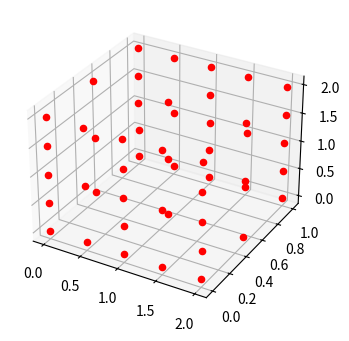
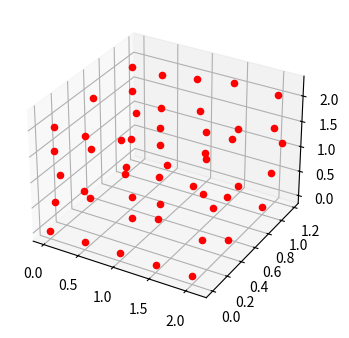

The matplotlib source for these figures, in order:
from collections import defaultdict
from typing import Dict, List, Tuple

import matplotlib.pyplot as plt  # todo: update the requirements
# from mpl_toolkits.mplot3d import Axes3D
import numpy as np
from numpy import sqrt, float64

ELEMENT_INDEX = int


class Point:
    def __init__(self, x, y, z):
        self.x = float64(x)
        self.y = float64(y)
        self.z = float64(z)

    def __repr__(self):
        return f"({self.x}, {self.y}, {self.z})"

    def __hash__(self):
        return hash((self.x, self.y, self.z))

    def __eq__(self, other):
        return self.x == other.x and self.y == other.y and self.z == other.z

    @staticmethod
    def get_point_between(point_a, point_b):
        x = (point_a.x + point_b.x) / 2
        y = (point_a.y + point_b.y) / 2
        z = (point_a.z + point_b.z) / 2
        return Point(x, y, z)


class Parallelepiped:
    def __init__(self, ax, ay, az, nx: int, ny: int, nz: int):
        self.ax = float64(ax)
        self.ay = float64(ay)
        self.az = float64(az)

        self.nx = nx
        self.ny = ny
        self.nz = nz

        self.delta_x = self.ax / self.nx
        self.delta_y = self.ay / self.ny
        self.delta_z = self.az / self.nz

        self.count_of_elements = nx * ny * nz

        self.akt = self.build_akt()
        print("Built akt")
        self.elements, self.nt = self.build_elements_nt()
        self.ZP = self.build_zp()  # тиснемо на верхні грані всіх верхніх елементів
        self.ZU = self.build_zu()  # фіксуємо нижні грані нижніх елементів

        len_akt = 4 * nx * ny * nz + 3 * (nx * ny + ny * nz + nx * nz) + 2 * (nx + ny + nz) + 1
        if len_akt != len(self.akt):
            raise Exception("Wrong count of vertexes")
        print("Built elements & nt")

        self.DFIABG = self.build_dfiabg()
        print("Built DFIABG")

        self.DJs = self.build_delta()
        print("Built DJs")

        self.DFIXYZ = self.build_dfixyz()
        print("Built DFIXYZ")

        self.MGE = self.build_mge()
        print("Built MGE")

        self.DPSITE = self.build_dpsite()
        print("Built DPSITE")

        self.DXYZTE = self.build_dxyzte()
        print("Built DXYZTE")

        self.PSI = self.build_psi()
        print("Built PSI")

        self.FE = self.build_fe()
        print("Built FE")

        self.K = self.build_K()
        print("Modified K")

        self.F = self.build_F()
        print("Built F")

        self.U = self.solve_U()
        print("Solved U")

        self.new_akt = self.build_new_akt()
        print("Built new_akt")

        print("Init completed")

    def build_elements_nt(self) -> Tuple[Dict[ELEMENT_INDEX, List[Point]], Dict[ELEMENT_INDEX, List[int]]]:
        elements = defaultdict(list)
        nt = defaultdict(list)
        for k in range(self.nz):
            for j in range(self.ny):
                for i in range(self.nx):
                    el_index = i + self.nx * j + self.nx * self.ny * k

                    node1 = Point(x=i * self.delta_x, y=j * self.delta_y, z=k * self.delta_z)
                    node2 = Point(node1.x + self.delta_x, node1.y, node1.z)
                    node3 = Point(node1.x + self.delta_x, node1.y + self.delta_y, node1.z)
                    node4 = Point(node1.x, node1.y + self.delta_y, node1.z)
                    nt[el_index].append(self.find_akt_index(node1))
                    nt[el_index].append(self.find_akt_index(node2))
                    nt[el_index].append(self.find_akt_index(node3))
                    nt[el_index].append(self.find_akt_index(node4))

                    node5 = Point(node1.x, node1.y, node1.z + self.delta_z)
                    node6 = Point(node1.x + self.delta_x, node1.y, node1.z + self.delta_z)
                    node7 = Point(node1.x + self.delta_x, node1.y + self.delta_y, node1.z + self.delta_z)
                    node8 = Point(node1.x, node1.y + self.delta_y, node1.z + self.delta_z)
                    nt[el_index].append(self.find_akt_index(node5))
                    nt[el_index].append(self.find_akt_index(node6))
                    nt[el_index].append(self.find_akt_index(node7))
                    nt[el_index].append(self.find_akt_index(node8))

                    node9 = Point.get_point_between(node1, node2)
                    node10 = Point.get_point_between(node2, node3)
                    node11 = Point.get_point_between(node3, node4)
                    node12 = Point.get_point_between(node4, node1)
                    nt[el_index].append(self.find_akt_index(node9))
                    nt[el_index].append(self.find_akt_index(node10))
                    nt[el_index].append(self.find_akt_index(node11))
                    nt[el_index].append(self.find_akt_index(node12))

                    node13 = Point.get_point_between(node1, node5)
                    node14 = Point.get_point_between(node2, node6)
                    node15 = Point.get_point_between(node3, node7)
                    node16 = Point.get_point_between(node4, node8)
                    nt[el_index].append(self.find_akt_index(node13))
                    nt[el_index].append(self.find_akt_index(node14))
                    nt[el_index].append(self.find_akt_index(node15))
                    nt[el_index].append(self.find_akt_index(node16))

                    node17 = Point.get_point_between(node5, node6)
                    node18 = Point.get_point_between(node6, node7)
                    node19 = Point.get_point_between(node7, node8)
                    node20 = Point.get_point_between(node8, node5)
                    nt[el_index].append(self.find_akt_index(node17))
                    nt[el_index].append(self.find_akt_index(node18))
                    nt[el_index].append(self.find_akt_index(node19))
                    nt[el_index].append(self.find_akt_index(node20))

                    elements[el_index] = [
                        node1, node2, node3, node4, node5, node6, node7, node8, node9, node10, node11, node12, node13,
                        node14, node15, node16, node17, node18, node19, node20
                    ]

        return elements, nt

    def build_akt(self):
        akt = list()
        for k in range(2 * self.nz + 1):
            if (k % 2) == 0:
                for j in range(2 * self.ny + 1):
                    if (j % 2) == 0:
                        for i in range(2 * self.nx + 1):
                            akt.append(Point(x=i * self.delta_x / 2, y=j * self.delta_y / 2, z=k * self.delta_z / 2))
                    else:
                        # if (j % 2) == 1:
                        for i in range(self.nx + 1):
                            akt.append(Point(x=i * self.delta_x, y=j * self.delta_y / 2, z=k * self.delta_z / 2))
            else:
                # (k % 2) == 1:
                for j in range(self.ny + 1):
                    for i in range(self.nx + 1):
                        akt.append(Point(x=i * self.delta_x, y=j * self.delta_y, z=k * self.delta_z / 2))
        return akt

    def build_zp(self):
        count_elements_under_pressure = self.nx * self.ny
        count_free_elements = self.count_of_elements - count_elements_under_pressure
        ZP = dict()
        for element_index in range(self.count_of_elements - 1, count_free_elements - 1, -1):
            ZP[element_index] = 5  # todo: supports only one edge to be pressed
        return ZP

    def build_zu(self):
        count_fixed_elements = self.nx * self.ny
        ZU = dict()
        for element_i in range(count_fixed_elements):
            ZU[element_i] = 4
        return ZU

    def find_akt_index(self, node_to_find: Point):
        for i, node in enumerate(self.akt):
            if node == node_to_find:
                return i
        raise Exception("Could not find the Point in AKT")

    def build_dfiabg(self):
        DFIABG = np.zeros((27, 3, 20))
        AiBiGi = [  # вузли в локальній системі координат (A, B, G)
            [-1, 1, -1], [1, 1, -1], [1, -1, -1], [-1, -1, -1],
            [-1, 1, 1], [1, 1, 1], [1, -1, 1], [-1, -1, 1],
            [0, 1, -1], [1, 0, -1], [0, -1, -1], [-1, 0, -1],
            [-1, 1, 0], [1, 1, 0], [1, -1, 0], [-1, -1, 0],
            [0, 1, 1], [1, 0, 1], [0, -1, 1], [-1, 0, 1],
        ]
        ABG_CONST = (-sqrt(0.6), 0, sqrt(0.6))  # точки Гауса
        node_index = 0
        for A in ABG_CONST:
            for B in ABG_CONST:
                for G in ABG_CONST:
                    # print(f"({A}, {B}, {G})")
                    for i in range(0, 8):
                        # calculate d_fi for i = 0, 7
                        a_i, b_i, g_i = tuple(AiBiGi[i])
                        DFIABG[node_index, 0, i] = (  # d_fi_A
                            0.125 * (1 + B * b_i) * (1 + G * g_i) * (a_i * (2 * A * a_i + B * b_i + G * g_i - 1))
                        )
                        DFIABG[node_index, 1, i] = (  # d_fi_B
                            0.125 * (1 + A * a_i) * (1 + G * g_i) * (b_i * (A * a_i + 2 * B * b_i + G * g_i - 1))
                        )
                        DFIABG[node_index, 2, i] = (  # d_fi_G
                            0.125 * (1 + B * b_i) * (1 + A * a_i) * (g_i * (A * a_i + B * b_i + 2 * G * g_i - 1))
                        )

                    for i in range(8, 20):
                        # calculate d_fi for i = 8, 19
                        a_i, b_i, g_i = tuple(AiBiGi[i])

                        DFIABG[node_index, 0, i] = (  # d_fi_A
                            0.25 * (1 + B * b_i) * (1 + G * g_i) * (-a_i ** 3 * b_i ** 2 * G ** 2 - a_i ** 3 * B ** 2 * g_i ** 2 - 3 * A ** 2 * a_i * b_i ** 2 * g_i ** 2 + a_i - 2 * A * b_i ** 2 * g_i ** 2)
                        )
                        DFIABG[node_index, 1, i] = (  # d_fi_B
                            0.25 * (1 + A * a_i) * (1 + G * g_i) * (-a_i ** 2 * b_i ** 3 * G ** 2 - A ** 2 * b_i ** 3 * g_i ** 2 - 3 * a_i ** 2 * B ** 2 * b_i * g_i ** 2 + b_i - 2 * a_i ** 2 * B * g_i ** 2)
                        )
                        DFIABG[node_index, 2, i] = (  # d_fi_G
                            0.25 * (1 + B * b_i) * (1 + A * a_i) * (-a_i ** 2 * B ** 2 * g_i ** 3 - A ** 2 * b_i ** 2 * g_i ** 3 - 3 * a_i ** 2 * b_i ** 2 * G ** 2 * g_i + g_i - 2 * a_i ** 2 * b_i ** 2 * G)
                        )
                    node_index += 1
        return DFIABG

    def build_delta(self):  # побудова якубіанів
        DJs = defaultdict(list)
        for n, element in enumerate(self.elements):
            for k in range(27):
                DJ = np.zeros((3, 3))
                for abg in range(3):
                    for i in range(20):
                        global_node_index = self.nt.get(n)[i]
                        node = self.akt[global_node_index]
                        dfiabg = self.DFIABG[k, abg, i]
                        DJ[abg, 0] += node.x * dfiabg  # Dx/Da, Dx/Db, Dx/Dg
                        DJ[abg, 1] += node.y * dfiabg  # Dy ...
                        DJ[abg, 2] += node.z * dfiabg  # Dz ...

                DJs[n].append(DJ)
        return DJs

    def build_dfixyz(self):
        DFIXYZ_by_element = defaultdict(list)
        for n, element in enumerate(self.elements):
            for k in range(27):
                DFIXYZ = list()
                DJ = self.DJs[n][k]
                for i in range(20):
                    # dfiabg = [DfiDa, DfiDb, DfiDg]
                    dfiabg = np.array([self.DFIABG[k, 0, i], self.DFIABG[k, 1, i], self.DFIABG[k, 2, i]])

                    # Розв'язуємо систему лінійних рівнянь
                    dfixyz = np.linalg.solve(DJ, dfiabg)  # DfiDx, DfiDy, DfiDz
                    DFIXYZ.append(dfixyz)
                DFIXYZ_by_element[n].append(DFIXYZ)
        return DFIXYZ_by_element

    def build_mge(self):
        mge_by_element = dict()
        C_CONST = (float64(5 / 9), float64(8 / 9), float64(5 / 9))
        E = float64(1)  # Значення модуля Юнга (70 - для Алюмінію)
        v = float64(0.3)  # Значення коефіцієнта Пуассона (0.34 - для Алюмінію)
        _lambda = E / ((1 + v) * (1 - 2 * v))  # вікіпедія каже (E * v) / ...
        m = E / (2 * (1 + v))

        for n, element in enumerate(self.elements):
            a_11, a_22, a_33, a_12, a_13, a_23 = (np.zeros((20, 20)) for i in range(6))
            for i in range(20):
                for j in range(20):
                    counter = 0
                    for c_m in C_CONST:
                        for c_n in C_CONST:
                            for c_k in C_CONST:
                                delta = np.linalg.det(self.DJs[n][counter])
                                common_value = c_m * c_n * c_k * delta
                                dfi_i_dx = self.DFIXYZ[n][counter][i][0]
                                dfi_j_dx = self.DFIXYZ[n][counter][j][0]
                                dfi_i_dy = self.DFIXYZ[n][counter][i][1]
                                dfi_j_dy = self.DFIXYZ[n][counter][j][1]
                                dfi_i_dz = self.DFIXYZ[n][counter][i][2]
                                dfi_j_dz = self.DFIXYZ[n][counter][j][2]

                                a_11[i, j] += common_value * (_lambda * (1 - v) * dfi_i_dx * dfi_j_dx + m * (dfi_i_dy * dfi_j_dy + dfi_i_dz * dfi_j_dz))
                                a_22[i, j] += common_value * (_lambda * (1 - v) * dfi_i_dy * dfi_j_dy + m * (dfi_i_dx * dfi_j_dx + dfi_i_dz * dfi_j_dz))
                                a_33[i, j] += common_value * (_lambda * (1 - v) * dfi_i_dz * dfi_j_dz + m * (dfi_i_dx * dfi_j_dx + dfi_i_dy * dfi_j_dy))
                                a_12[i, j] += common_value * _lambda * v * dfi_i_dx * dfi_j_dy + m * dfi_i_dy * dfi_j_dx
                                a_13[i, j] += common_value * _lambda * v * dfi_i_dx * dfi_j_dz + m * dfi_i_dz * dfi_j_dx
                                a_23[i, j] += common_value * _lambda * v * dfi_i_dy * dfi_j_dz + m * dfi_i_dz * dfi_j_dy
                                counter += 1

            mge = np.zeros((60, 60))
            mge[:20, :20] = a_11
            mge[20:40, 20:40] = a_22
            mge[40:, 40:] = a_33
            mge[:20, 20:40] = a_12
            mge[20:40, :20] = a_12.T

            mge[:20, 40:] = a_13
            mge[40:, :20] = a_13.T

            mge[20:40, 40:] = a_23
            mge[40:, 20:40] = a_23.T
            mge_by_element[n] = mge
            # assert np.allclose(mge, mge.T, rtol=1e-05, atol=1e-08)  # check symmetric
        return mge_by_element

    def build_dpsite(self):
        DPSITE = np.zeros((9, 2, 8))
        EiTi = [  # вузли в локальній системі координат (E, T)
            [-1, -1], [1, -1], [1, 1], [-1, 1], [0, -1], [1, 0], [0, 1], [-1, 0],
        ]
        ABG_CONST = (-sqrt(0.6), 0, sqrt(0.6))  # точки Гауса
        node_index = 0
        for E in ABG_CONST:
            for T in ABG_CONST:
                # print(f"({A}, {B}, {G})")
                for i in range(0, 8):
                    e_i, t_i = tuple(EiTi[i])
                    if i < 4:
                        d_psi_E = (
                            0.25 * (T * t_i + 1) * (e_i * (e_i * E + T * t_i - 1) + e_i * (e_i * E + 1))
                        )
                        d_psi_T = (
                            0.25 * (E * e_i + 1) * (t_i * (t_i * T + E * e_i - 1) + t_i * (t_i * T + 1))
                        )
                    elif i in (4, 6):
                        d_psi_E = (-T * t_i - 1) * E
                        d_psi_T = 0.5 * (1 - E ** 2) * t_i
                    else:   # if i in (5, 7):
                        d_psi_E = 0.5 * (1 - T ** 2) * e_i
                        d_psi_T = (-E * e_i - 1) * T

                    DPSITE[node_index, 0, i] = d_psi_E
                    DPSITE[node_index, 1, i] = d_psi_T
                node_index += 1
        return DPSITE

    def build_dxyzte(self):
        FACE_INDEX_POINTS = {
            5: {4, 5, 6, 7, 16, 17, 18, 19},
        }
        DXYZTE = defaultdict(list)
        for n, face_index in self.ZP.items():
            for counter in range(9):
                dxyzte = np.zeros((3, 2))
                for i, local_node_index in enumerate(FACE_INDEX_POINTS[face_index]):  # for i in range(8)
                    global_node_index = self.nt[n][local_node_index]
                    global_node = self.akt[global_node_index]
                    dpsi_de = self.DPSITE[counter][0][i]
                    dpsi_dt = self.DPSITE[counter][1][i]

                    dxyzte[0][0] += global_node.x * dpsi_de  # dx/de
                    dxyzte[1][0] += global_node.y * dpsi_de  # dy/de
                    dxyzte[2][0] += global_node.z * dpsi_de  # dz/de

                    dxyzte[0][1] += global_node.x * dpsi_dt  # dx/dt
                    dxyzte[1][1] += global_node.y * dpsi_dt  # dy/dt
                    dxyzte[2][1] += global_node.z * dpsi_dt  # dz/dt

                DXYZTE[n].append(dxyzte)
        return DXYZTE

    def build_psi(self):
        ABG_CONST = (-sqrt(0.6), 0, sqrt(0.6))  # точки Гауса
        EiTi = [  # вузли в локальній системі координат (E, T)
            [-1, -1], [1, -1], [1, 1], [-1, 1], [0, -1], [1, 0], [0, 1], [-1, 0],
        ]
        PSI = dict()
        for n, face_index in self.ZP.items():
            psi = np.zeros((9, 8))
            counter = 0
            for E in ABG_CONST:
                for T in ABG_CONST:
                    for i in range(8):
                        e_i, t_i = EiTi[i]
                        if i < 4:
                            psi[counter][i] = 0.25 * (1 + E * e_i) * (1 + T * t_i) * (E * e_i + T * t_i - 1)
                        elif i in (4, 6):
                            psi[counter][i] = 0.5 * (1 - E ** 2) * (1 + T * t_i)
                        else:  # if i in (5, 7):
                            psi[counter][i] = 0.5 * (1 - T ** 2) * (1 + E * e_i)
                    counter += 1
            PSI[n] = psi
        return PSI

    def build_fe(self):
        Fe = dict()
        FACE_INDEX_POINTS = {
            5: [4, 5, 6, 7, 16, 17, 18, 19],
        }
        C_CONST = (float64(5 / 9), float64(8 / 9), float64(5 / 9))
        P = float64(0.2)  # Значення навантаження  # todo: move to input

        for n, element in enumerate(self.elements):
            f_1, f_2, f_3 = (np.zeros(20) for i in range(3))
            if n in self.ZP.keys():
                edge_index = self.ZP[n]
                for i in range(8):
                    counter = 0
                    for c_m in C_CONST:
                        for c_n in C_CONST:
                            dx_de = self.DXYZTE[n][counter][0][0]
                            dy_de = self.DXYZTE[n][counter][1][0]
                            dz_de = self.DXYZTE[n][counter][2][0]
                            dx_dt = self.DXYZTE[n][counter][0][1]
                            dy_dt = self.DXYZTE[n][counter][1][1]
                            dz_dt = self.DXYZTE[n][counter][2][1]
                            psi = self.PSI[n][counter][i]

                            local_node_index = FACE_INDEX_POINTS[edge_index][i]
                            common_value = c_m * c_n * P
                            f_1[local_node_index] += common_value * (dy_de * dz_dt - dz_de * dy_dt) * psi
                            f_2[local_node_index] += common_value * (dz_de * dx_dt - dx_de * dz_dt) * psi
                            f_3[local_node_index] += common_value * (dx_de * dy_dt - dy_de * dx_dt) * psi
                            counter += 1
                Fe[n] = np.zeros(60)
                Fe[n][:20] = f_1
                Fe[n][20:40] = f_2
                Fe[n][40:] = f_3
            else:
                Fe[n] = np.zeros(60)
        return Fe

    def build_K(self):
        count_of_nodes = len(self.akt)
        K = np.zeros((3 * count_of_nodes, 3 * count_of_nodes))
        for n, Ke in self.MGE.items():
            for i, _ in enumerate(Ke):
                for j, _ in enumerate(Ke[i]):
                    k = 3 * self.nt[n][i % 20] + i // 20
                    l = 3 * self.nt[n][j % 20] + j // 20
                    K[k][l] = Ke[i][j]
        print("Built K")

        FACE_INDEX_POINTS = {
            4: {0, 1, 2, 3, 8, 9, 10, 11},

        }
        for n, face_index in self.ZU.items():
            local_nodes_to_fix = FACE_INDEX_POINTS[face_index]
            for local_node_index in local_nodes_to_fix:
                k = 3 * self.nt[n][local_node_index]
                K[k][k] = 10 ** 30
                K[k + 1][k + 1] = 10 ** 30
                K[k + 2][k + 2] = 10 ** 30
        return K

    def build_F(self):
        count_of_nodes = len(self.akt)
        F = np.zeros(3 * count_of_nodes)
        for n, Fe in self.FE.items():
            for i, _ in enumerate(Fe):
                k = 3 * self.nt[n][i % 20] + i // 20
                F[k] = Fe[i]
        return F

    def solve_U(self):
        return np.linalg.solve(self.K, self.F)

    def build_new_akt(self):
        new_akt = list()
        counter = 0
        for point in self.akt:
            new_point = Point(
                point.x + abs(self.U[counter]),
                point.y + abs(self.U[counter + 1]),
                point.z + abs(self.U[counter + 2]),
            )
            counter += 3
            new_akt.append(new_point)
        return new_akt


def draw_fig(points: List[Point]):
    fig = plt.figure(figsize=(4, 4))

    ax = fig.add_subplot(111, projection='3d')
    [ax.scatter(point.x, point.y, point.z, c="red") for point in points]
    plt.show()


def main():
    # ax = int(input("ax="))
    # ay = int(input("ay="))
    # az = int(input("az="))
    ax, ay, az = 2, 1, 2

    # nx = int(input("nx="))
    # ny = int(input("ny="))
    # nz = int(input("nz="))
    nx, ny, nz = 2, 1, 2

    obj = Parallelepiped(ax, ay, az, nx, ny, nz)
    draw_fig(obj.akt)
    draw_fig(obj.new_akt)


if __name__ == "__main__":
    main()
